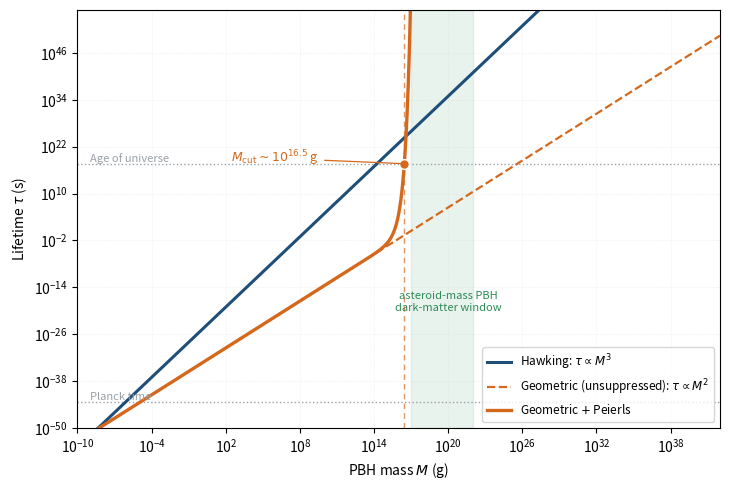
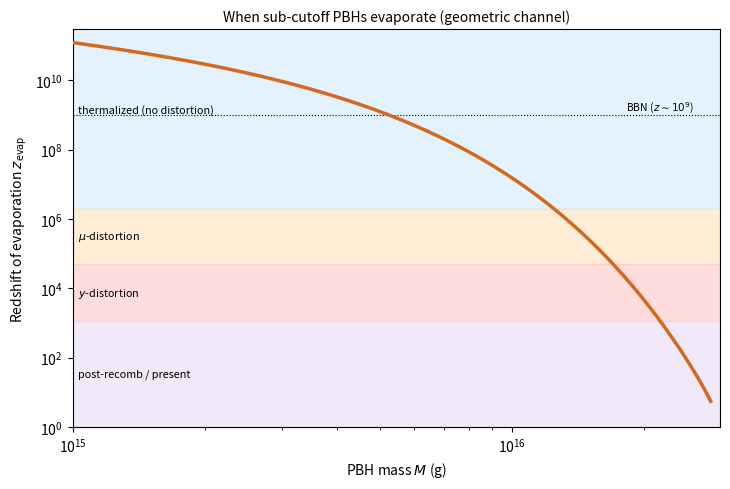
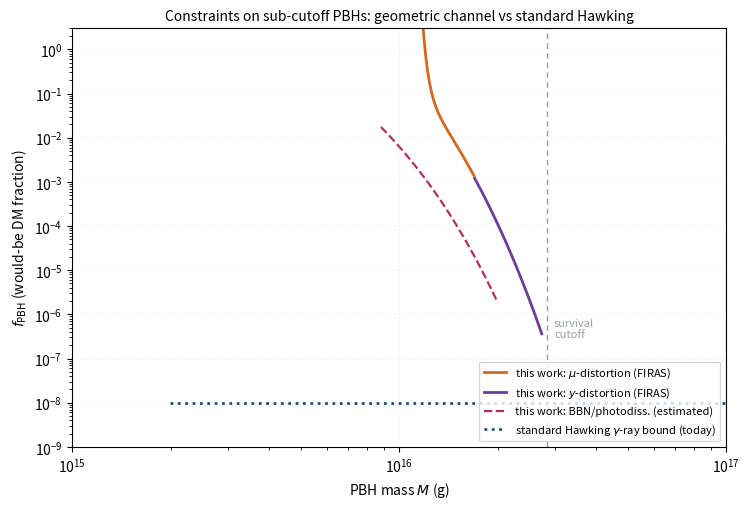

Reproduce these figures in Python, in order.
#!/usr/bin/env python3
"""
compute_pbh.py
Computations and figures for the geometric-evaporation PBH paper.
All numbers used in the manuscript are produced here. Pure numpy/scipy/matplotlib.
"""
import numpy as np
import matplotlib; matplotlib.use("Agg")
import matplotlib.pyplot as plt
from scipy.optimize import brentq

# ---------------- constants (SI) ----------------
c=2.998e8; hbar=1.055e-34; G=6.674e-11; kB=1.381e-23
lP=np.sqrt(hbar*G/c**3); mP=np.sqrt(hbar*c/G); tP=lP/c
ln2=np.log(2)
L0=np.sqrt(4*ln2)*lP                  # bond length 1.665 lP
Lcorr=1e-15                           # QCD correlation length, 1 fm
age=13.8e9*365.25*86400               # s

# cosmology
h=0.674
Omega_dm=0.264
Omega_g=2.473e-5/h**2                 # photons only
dm_over_g = Omega_dm/Omega_g          # ~4850
T0_eV=2.348e-4                        # CMB temp today (eV)
z_dc=1.98e6                           # double-Compton thermalization redshift
z_muy=5e4                             # mu/y boundary
mu_FIRAS=9e-5; y_FIRAS=1.5e-5
fEM=0.5                               # EM-coupled fraction of evaporation energy (flagged O(1))

# ---------------- geometric channel ----------------
def RH(M): return 2*G*M/c**2                          # M in kg
def tau_geo(M): return (2/np.sqrt(ln2))*tP*(M/mP)**2  # unsuppressed, ~M^2
def tau_eff(M):
    x=RH(M)/Lcorr
    return np.inf if x>700 else tau_geo(M)*np.exp(x)
def tau_hawk(M): return 5120*np.pi*G**2*M**3/(hbar*c**4)

# survival cutoff
Mcut_logg=brentq(lambda lg: (np.log(tau_eff(10**lg/1000))-np.log(age))
                 if RH(10**lg/1000)/Lcorr<700 else 50.0, 15,18)
Mcut_g=10**Mcut_logg

# ---------------- evaporation epoch ----------------
def T_inj_eV(t): return 1.0e6*t**-0.5     # ~1 MeV/sqrt(t[s]); g*~10 (flagged)
def z_inj(t): return T_inj_eV(t)/T0_eV - 1.0
def mass_evap_at(t): return 10**brentq(lambda lg: np.log(tau_eff(10**lg/1000))-np.log(t),14,17)

t_BBN_start, t_BBN_end = 1.0, 3e2
t_pdiss_on = 1e4                        # photodissociation onset
t_mu_lo = 2.4*(z_dc*T0_eV/1e6)**-2      # t at z_dc
# epoch boundaries by mass
M_preBBN  = mass_evap_at(t_BBN_start)
M_BBNend  = mass_evap_at(t_BBN_end)
M_pdiss   = mass_evap_at(t_pdiss_on)
M_zdc     = mass_evap_at(t_mu_lo)
def t_at_z(z): return 2.4*((1+z)*T0_eV/1e6)**-2
M_muy     = mass_evap_at(t_at_z(z_muy))
M_recomb  = mass_evap_at(t_at_z(1100))

print("="*70)
print("GEOMETRIC CHANNEL")
print(f"  L_0 = {L0/lP:.3f} lP ; survival cutoff M_cut = 10^{Mcut_logg:.2f} g (R_H={RH(Mcut_g)*1e15:.0f} fm)")
print("EPOCH BOUNDARIES (mass that evaporates at each epoch edge):")
print(f"  BBN onset  (t=1s)      : {M_preBBN:.2e} g")
print(f"  BBN end    (t=300s)    : {M_BBNend:.2e} g")
print(f"  photodiss. onset (1e4s): {M_pdiss:.2e} g")
print(f"  thermaliz. edge z_dc   : {M_zdc:.2e} g")
print(f"  mu/y boundary z=5e4    : {M_muy:.2e} g")
print(f"  recombination z=1100   : {M_recomb:.2e} g")

# ---------------- energy injection & distortions ----------------
def dE_over_Egamma(M, fPBH):
    z=z_inj(tau_eff(M))
    return fEM*fPBH*dm_over_g/(1+z), z
def J_bb(z): return np.exp(-(z/z_dc)**2.5)        # thermalization visibility
def mu_dist(M, fPBH):
    r,z=dE_over_Egamma(M,fPBH)
    if z<z_muy: return 0.0,z                       # y-regime
    return 1.4*r*J_bb(z), z
def y_dist(M, fPBH):
    r,z=dE_over_Egamma(M,fPBH)
    if z>=z_muy: return 0.0,z
    return 0.25*r, z

# max allowed f from each distortion
def fmax_mu(M):
    m1,z=mu_dist(M,1.0); return (mu_FIRAS/m1) if m1>0 else np.inf
def fmax_y(M):
    y1,z=y_dist(M,1.0); return (y_FIRAS/y1) if y1>0 else np.inf

# adopted EM-injection (BBN+photodissociation) threshold on dE/E (flagged, literature-level)
# representative: dE/E <~ 1e-6 in the D-photodissociation window (t~1e4-1e12 s)
def fmax_pdiss(M):
    r,z=dE_over_Egamma(M,1.0)
    t=tau_eff(M)
    if not (t_pdiss_on < t < 1e12): return np.inf
    return 1e-6/r

print("\nDISTORTION BOUNDS (f_PBH max), fEM=0.5:")
print(f"{'M(g)':>9} | {'z_inj':>9} | {'mu(f=1)':>9} | {'y(f=1)':>9} | {'f_max':>9} | channel")
for Mg in [5e15,8e15,1e16,1.3e16,1.5e16,1.8e16,2.0e16,2.3e16,2.5e16,2.9e16]:
    Mk=Mg/1000
    m1,z=mu_dist(Mk,1.0); y1,_=y_dist(Mk,1.0)
    fm=fmax_mu(Mk); fy=fmax_y(Mk); fp=fmax_pdiss(Mk)
    best=min(fm,fy,fp)
    ch = "mu" if best==fm else ("y" if best==fy else "pdiss")
    print(f"{Mg:>9.1e} | {z:>9.1e} | {m1:>9.2e} | {y1:>9.2e} | {best:>9.2e} | {ch}")

print(f"\nHawking present-day gamma-ray bound on 1e16-1e17 g: f_PBH <~ 1e-8 (literature)")
print(f"=> geometric channel relaxes this to f_PBH <~ 1e-4..1e-2 (distortions); ~4-6 orders")

# =====================================================================
#  FIGURES
# =====================================================================
C_HAWK="#1f4e79"; C_GEO="#d4691e"; GREY="#9aa0a6"; DM="#2e8b57"; PUR="#6a3d9a"

# ---- FIG 1: lifetime vs mass ----
Mg=np.logspace(-10,42,1600); Mk=Mg/1000
fig,ax=plt.subplots(figsize=(7.4,5.0))
ax.axvspan(1e17,1e22,color=DM,alpha=0.10,zorder=0)
ax.text(10**20,1e-20,"asteroid-mass PBH\ndark-matter window",color=DM,ha="center",fontsize=8,style="italic")
ax.axhline(age,color=GREY,ls=":",lw=1); ax.text(1e-9,age*3,"Age of universe",color=GREY,fontsize=8,style="italic")
ax.axhline(tP,color=GREY,ls=":",lw=1); ax.text(1e-9,tP*3,"Planck time",color=GREY,fontsize=8,style="italic")
ax.axvline(Mcut_g,color=C_GEO,ls=(0,(4,3)),lw=1,alpha=0.7)
ax.plot(Mg,tau_hawk(Mk),color=C_HAWK,lw=2.2,label=r"Hawking: $\tau\propto M^3$")
ax.plot(Mg,tau_geo(Mk),color=C_GEO,lw=1.6,ls="--",label=r"Geometric (unsuppressed): $\tau\propto M^2$")
ax.plot(Mg,[tau_eff(m) for m in Mk],color=C_GEO,lw=2.4,label=r"Geometric $+$ Peierls")
ax.plot([Mcut_g],[age],"o",color=C_GEO,ms=7,mec="white")
ax.annotate(rf"$M_{{\rm cut}}\sim10^{{16.5}}$ g",xy=(Mcut_g,age),xytext=(10**6,1e18),
            color=C_GEO,fontsize=9,ha="center",arrowprops=dict(arrowstyle="-",color=C_GEO,lw=.9))
ax.set_xscale("log"); ax.set_yscale("log"); ax.set_xlim(1e-10,1e42); ax.set_ylim(1e-50,1e57)
ax.set_xlabel(r"PBH mass $M$ (g)"); ax.set_ylabel(r"Lifetime $\tau$ (s)")
ax.grid(True,which="major",ls=":",lw=.4,alpha=.35); ax.legend(loc="lower right",fontsize=8.5)
plt.tight_layout(); plt.savefig("fig1_lifetime.pdf",bbox_inches="tight"); plt.close()

# ---- FIG 2: evaporation epoch (z_evap vs mass) with bands ----
fig,ax=plt.subplots(figsize=(7.4,5.0))
Mb=np.logspace(15,np.log10(Mcut_g),400); zb=[]
for m in Mb:
    t=tau_eff(m/1000); zb.append(max(z_inj(t),1e-2))
ax.plot(Mb,zb,color=C_GEO,lw=2.5,zorder=5)
# epoch shaded bands (in redshift)
bands=[(z_dc,1e12,"#cfe8ff","thermalized (no distortion)"),
       (z_muy,z_dc,"#ffe0b3",r"$\mu$-distortion"),
       (1100,z_muy,"#ffc2c2",r"$y$-distortion"),
       (1,1100,"#e6d6f5","post-recomb / present")]
for zlo,zhi,col,lab in bands:
    ax.axhspan(zlo,zhi,color=col,alpha=0.55,zorder=0)
    ax.text(1.03e15,np.sqrt(zlo*zhi),lab,fontsize=7.8,va="center")
ax.axhline(1e9,color="k",ls=":",lw=0.8); ax.text(2.6e16,1.3e9,"BBN ($z\\sim10^9$)",fontsize=7.5,ha="right")
ax.set_xscale("log"); ax.set_yscale("log")
ax.set_xlim(1e15,Mcut_g*1.05); ax.set_ylim(1,3e11)
ax.set_xlabel(r"PBH mass $M$ (g)"); ax.set_ylabel(r"Redshift of evaporation $z_{\rm evap}$")
ax.set_title("When sub-cutoff PBHs evaporate (geometric channel)",fontsize=10)
plt.tight_layout(); plt.savefig("fig2_epochs.pdf",bbox_inches="tight"); plt.close()

# ---- FIG 3: f_PBH vs mass exclusion ----
fig,ax=plt.subplots(figsize=(7.6,5.2))
Mc=np.logspace(15.3,np.log10(Mcut_g)*0.999,500)
fmu=[fmax_mu(m/1000) for m in Mc]
fy =[fmax_y(m/1000) for m in Mc]
fp =[fmax_pdiss(m/1000) for m in Mc]
# distortion envelope (min of mu,y where finite)
fdist=[min(a,b) for a,b in zip(fmu,fy)]
ax.plot(Mc,fmu,color=C_GEO,lw=2.0,label=r"this work: $\mu$-distortion (FIRAS)")
ax.plot(Mc,fy ,color=PUR ,lw=2.0,label=r"this work: $y$-distortion (FIRAS)")
ax.plot(Mc,fp ,color="#b03060",lw=1.6,ls="--",label=r"this work: BBN/photodiss. (estimated)")
# Hawking present-day gamma-ray bound (schematic literature curve ~1e-8 flat in 1e16-1e17 g)
Mh=np.logspace(15.3,17.5,200)
ax.plot(Mh,np.full_like(Mh,1e-8),color=C_HAWK,lw=2.0,ls=":",
        label=r"standard Hawking $\gamma$-ray bound (today)")
ax.axvline(Mcut_g,color=GREY,ls=(0,(4,3)),lw=1)
ax.text(Mcut_g*1.05,3e-7,"survival\ncutoff",color=GREY,fontsize=8)
ax.axvspan(1e17,3e16*30,color=DM,alpha=0.08)
ax.set_xscale("log"); ax.set_yscale("log")
ax.set_xlim(1e15,1e17); ax.set_ylim(1e-9,3)
ax.set_xlabel(r"PBH mass $M$ (g)"); ax.set_ylabel(r"$f_{\rm PBH}$ (would-be DM fraction)")
ax.set_title("Constraints on sub-cutoff PBHs: geometric channel vs standard Hawking",fontsize=10)
ax.grid(True,which="major",ls=":",lw=.4,alpha=.35); ax.legend(loc="lower right",fontsize=8.0)
plt.tight_layout(); plt.savefig("fig3_constraints.pdf",bbox_inches="tight"); plt.close()

print("\nwrote fig1_lifetime.pdf, fig2_epochs.pdf, fig3_constraints.pdf")
